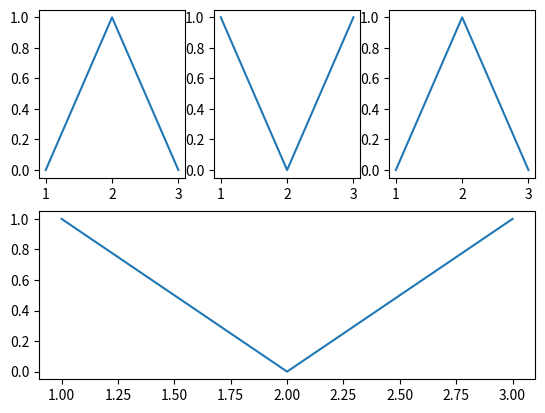

Here is the Python script that generated this plot:
'''
[redacted]
@Date: 2021-04-16 11:11:25
[redacted]
@Last Modified time: 2021-04-16 11:20:09
@Title : Matplotlib_Python-15
'''
'''
Write a Python program to create multiple plots.
'''
from matplotlib import pyplot as plt

x = [1, 2, 3]
y = [0, 1, 0]
z = [1, 0, 1]

# X = [ (2,3,1), (2,3,2), (2,3,3), (2,1,(2,4))]
# for nrows, ncols, plot_number in X:
#     fig, ax = plt.subplot(nrows, ncols, plot_number)
fig = plt.figure()

ax1 = fig.add_subplot(2,3,1)
ax2 = fig.add_subplot(2,3,2)
ax3 = fig.add_subplot(2,3,3)
ax4 = fig.add_subplot(2,1,(2,4))

ax1.plot(x,y)
ax2.plot(x,z)
ax3.plot(x,y)
ax4.plot(x,z)
plt.show()